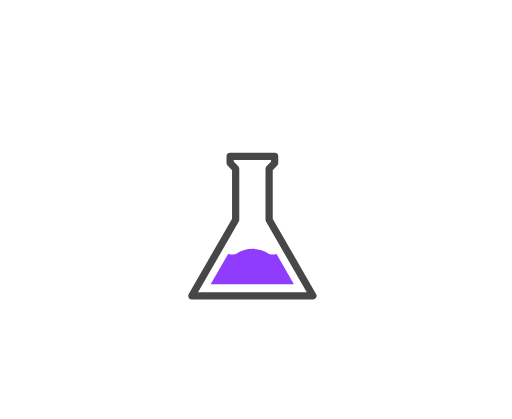
t = 0.00 s
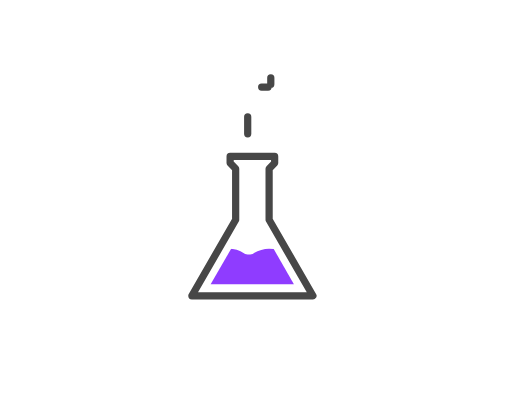
t = 0.28 s
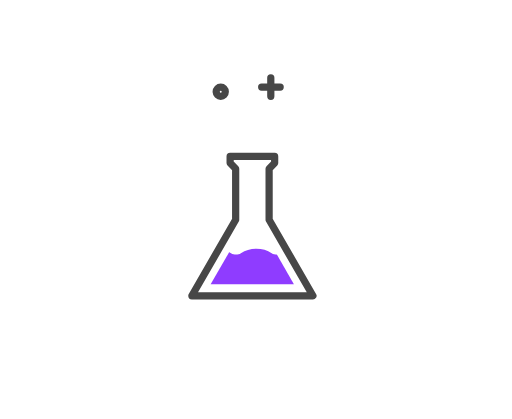
t = 0.74 s
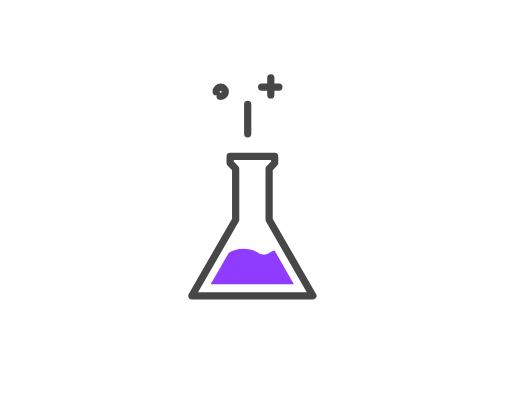
t = 1.20 s
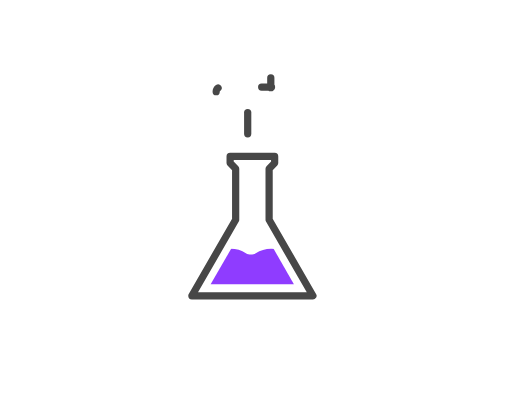
t = 1.66 s
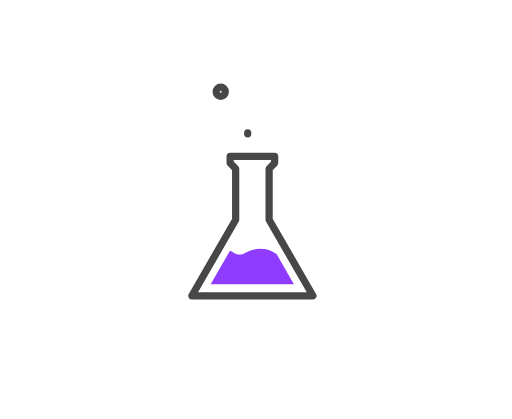
t = 2.12 s

The animated SVG that drew these frames (rendered in a browser with its animation timeline set to each time). Animation: 4 CSS @keyframes rules; one cycle of 2.28 s, repeats indefinitely.

<svg id="Layer_1" xmlns="http://www.w3.org/2000/svg" viewBox="0 0 212.5 174.1">
  <style>
    @keyframes animationFrames{0%{transform:translate(0,2px)}to{transform:translate(50px,2px)}}@-moz-keyframes animationFrames{0%{-moz-transform:translate(0,2px)}to{-moz-transform:translate(50px,2px)}}@-webkit-keyframes animationFrames{0%{-webkit-transform:translate(0,2px)}to{-webkit-transform:translate(50px,2px)}}@-o-keyframes animationFrames{0%{-o-transform:translate(0,2px)}to{-o-transform:translate(50px,2px)}}@-ms-keyframes animationFrames{0%{-ms-transform:translate(0,2px)}to{-ms-transform:translate(50px,2px)}}@keyframes ktSziDoq_draw{to{stroke-dashoffset:0}}@keyframes ktSziDoq_fade{0%,92.3076923076923%{stroke-opacity:1}to{stroke-opacity:0}}.st0{fill:none;stroke:#474747;stroke-width:3;stroke-linecap:round;stroke-linejoin:round}
  </style>
  <path class="st0 ktSziDoq_0" d="M111.7 70.1v21.2l18.2 31.6H79.6l18.2-31.6V70.1l-2.3-2.4V65H114v2.7z"></path>
  <path class="st0" d="M102.8 55.6V42.7" style="animation:ktSziDoq_draw 666ms ease 55ms infinite" stroke-dasharray="13 15" stroke-dashoffset="14"></path>
  <path class="st0" d="M108.6 36.2h7.7m-3.9-3.9V40" style="animation:ktSziDoq_draw 666ms ease 111ms infinite" stroke-dasharray="8 10" stroke-dashoffset="9"></path>
  <path class="st0" d="M89.7 38.1a1.9 1.9 0 1 1 3.8 0 1.9 1.9 0 1 1-3.8 0" style="animation:ktSziDoq_draw 666ms ease 222ms infinite" stroke-dasharray="12 14" stroke-dashoffset="13"></path>
  <path d="M122 118.1H87.4l10.3-17.8h14.1z" style="animation:ktSziDoq_draw 666ms ease 277ms infinite;fill: #8F3CFF" clip-path="url(#wave)" stroke-dasharray="90 92" stroke-dashoffset="91"></path>
  <defs>
    <clipPath id="wave">
      <path d="M154.7 101.4c-2.1.1-4 .8-5.6 1.8-1.3.8-2.9.8-4.1 0-1.8-1.2-4-1.8-6.4-1.8-2.3 0-4.5.7-6.4 1.8-1.2.8-2.8.8-4.1 0-1.8-1.2-4-1.8-6.4-1.8-2.3 0-4.5.7-6.4 1.8-1.2.8-2.8.8-4.1 0-1.8-1.2-4-1.8-6.4-1.8-2.3 0-4.5.7-6.4 1.8-1.2.8-2.8.8-4.1 0-1.8-1.2-4-1.8-6.4-1.8s-4.5.7-6.4 1.8c-1.2.8-2.8.8-4.1 0-1.8-1.2-4-1.8-6.4-1.8s-4.5.7-6.4 1.8c-1.2.8-2.8.8-4.1 0-1.8-1.2-4-1.8-6.4-1.8-2.3 0-4.5.7-6.4 1.8-1.3.8-2.9.8-4.1 0-1.6-1-3.6-1.7-5.6-1.8-6.6-.4-12.6 5.2-12.7 11.8-.1 6.7 5.3 12.2 12 12.2 2.3 0 4.5-.7 6.4-1.8 1.2-.8 2.8-.8 4.1 0 1.8 1.2 4 1.8 6.4 1.8 2.3 0 4.5-.7 6.4-1.8 1.2-.8 2.8-.8 4.1 0 1.8 1.2 4 1.8 6.4 1.8s4.5-.7 6.4-1.8c1.2-.8 2.8-.8 4.1 0 1.8 1.2 4 1.8 6.4 1.8s4.5-.7 6.4-1.8c1.2-.8 2.8-.8 4.1 0 1.8 1.2 4 1.8 6.4 1.8 2.3 0 4.5-.7 6.4-1.8 1.2-.8 2.8-.8 4.1 0 1.8 1.2 4 1.8 6.4 1.8 2.3 0 4.5-.7 6.4-1.8 1.2-.8 2.8-.8 4.1 0 1.8 1.2 4 1.8 6.4 1.8s4.5-.7 6.4-1.8c1.2-.8 2.8-.8 4.1 0 1.8 1.2 4 1.8 6.4 1.8 6.7 0 12.1-5.5 12-12.2-.3-6.5-6.3-12.2-12.9-11.8z" style="animation:animationFrames linear 2s;animation-iteration-count:infinite;transform-origin:50% 50%;-webkit-animation:animationFrames linear 2s;-webkit-animation-iteration-count:infinite;-webkit-transform-origin:50% 50%;-moz-animation:animationFrames linear 2s;-moz-animation-iteration-count:infinite;-moz-transform-origin:50% 50%;-o-animation:animationFrames linear 2s;-o-animation-iteration-count:infinite;-o-transform-origin:50% 50%;-ms-animation:animationFrames linear 2s;-ms-animation-iteration-count:infinite;-ms-transform-origin:50% 50%"></path>
    </clipPath>
  </defs>
</svg>
